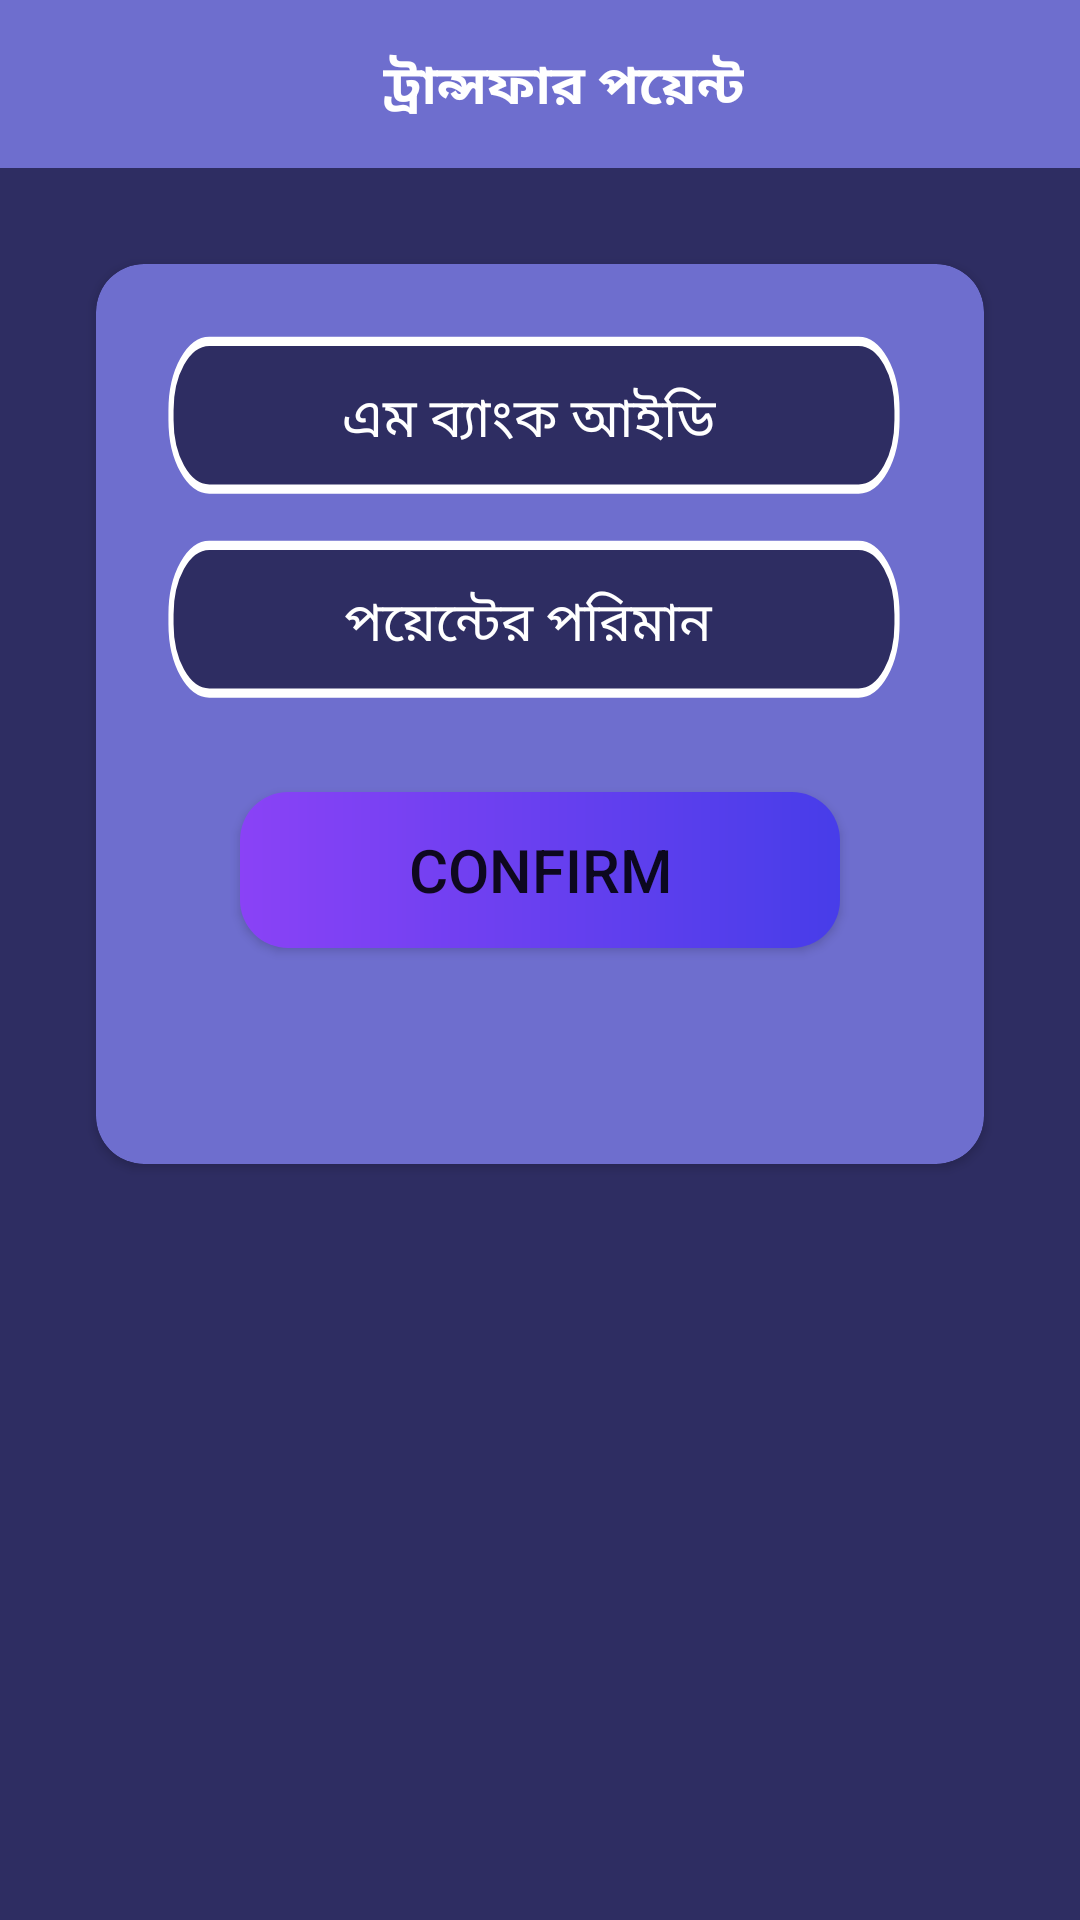

Reconstruct the res/layout file that produces this screen, plus the resources it refers to.
<!-- AndroidManifest.xml: application theme Theme.10CrMBank -->
<!-- res/layout/transfer_point.xml -->
<?xml version="1.0" encoding="utf-8"?>
<LinearLayout xmlns:android="http://schemas.android.com/apk/res/android"
    xmlns:app="http://schemas.android.com/apk/res-auto"
    android:layout_width="match_parent"
    android:layout_height="match_parent"
    android:background="@color/deep_purple"
    android:orientation="vertical">

    
    <androidx.appcompat.widget.Toolbar
        android:id="@+id/toolbar"
        android:layout_width="match_parent"
        android:layout_height="wrap_content"
        android:background="@color/light_purple"
        android:minHeight="?attr/actionBarSize"
        app:titleTextColor="@android:color/white">

        <RelativeLayout
            android:layout_width="match_parent"
            android:layout_height="wrap_content"
            android:orientation="horizontal">

            <ImageView
                android:id="@+id/back_imageview"
                android:layout_width="wrap_content"
                android:layout_height="wrap_content"
                android:layout_alignParentStart="true"
                android:src="@drawable/ic_arrow_back_24" />

            <TextView
                android:layout_width="wrap_content"
                android:layout_height="wrap_content"
                android:layout_centerHorizontal="true"
                android:paddingTop="2dp"
                android:text="ট্রান্সফার পয়েন্ট"
                android:textColor="@color/white"
                android:textSize="18sp"
                android:textStyle="bold" />

        </RelativeLayout>

    </androidx.appcompat.widget.Toolbar>


    
    <androidx.cardview.widget.CardView
        android:layout_width="match_parent"
        android:layout_height="wrap_content"
        android:layout_margin="32dp"
        android:backgroundTint="@color/light_purple"
        app:cardCornerRadius="16dp">

        <LinearLayout
            android:layout_width="match_parent"
            android:layout_height="wrap_content"
            android:orientation="vertical"
            android:padding="24dp">

            <EditText
                android:id="@+id/mbank_id_edittext"
                android:layout_width="match_parent"
                android:layout_height="60dp"
                android:background="@drawable/ic_bg_edit_txt"
                android:hint="এম ব্যাংক আইডি"
                android:inputType="phone"
                android:paddingStart="12dp"
                android:paddingEnd="20dp"
                android:paddingBottom="4dp"
                android:textAlignment="center"
                android:textColor="@color/white"
                android:textColorHint="@color/white" />

            <EditText
                android:id="@+id/point_amount_edittext"
                android:layout_width="match_parent"
                android:layout_height="60dp"
                android:layout_marginTop="8dp"
                android:background="@drawable/ic_bg_edit_txt"
                android:hint="পয়েন্টের পরিমান"
                android:inputType="phone"
                android:paddingStart="12dp"
                android:paddingEnd="20dp"
                android:paddingBottom="4dp"
                android:textAlignment="center"
                android:textColor="@color/white"
                android:textColorHint="@color/white" />

            <Button
                android:id="@+id/confirm_button"
                android:layout_width="200dp"
                android:layout_height="52dp"
                android:layout_gravity="center"
                android:layout_marginTop="24dp"
                android:layout_marginBottom="48dp"
                android:background="@drawable/bg_gradient_rec"
                android:drawablePadding="8dp"
                android:text="Confirm"
                android:textSize="20sp" />

        </LinearLayout>

    </androidx.cardview.widget.CardView>

</LinearLayout>
<!-- resources referenced by this layout -->
<resources>
  <color name="deep_purple">#2E2D62</color>
  <color name="light_purple">#6E6ECE</color>
  <color name="white">#FFFFFFFF</color>
  <!-- drawable bg_gradient_rec (drawable) -->
  <?xml version="1.0" encoding="utf-8"?>
  <shape
      xmlns:android="http://schemas.android.com/apk/res/android"
      android:shape="rectangle">
  
      <corners
          android:bottomLeftRadius="16dp"
          android:topLeftRadius="16dp"
          android:bottomRightRadius="16dp"
          android:topRightRadius="16dp"/>
  
      <gradient
          android:type="linear"
          android:startColor="#8A42F6"
          android:endColor="#473DE9"
          android:angle="0"
          />
  
  </shape>
  <!-- drawable ic_bg_edit_txt (drawable) -->
  <vector xmlns:android="http://schemas.android.com/apk/res/android"
      android:width="869dp"
      android:height="116.833dp"
      android:viewportWidth="869"
      android:viewportHeight="116.833">
    <path
        android:pathData="M48.291,3.5L806.709,3.5A44.791,44.791 0,0 1,851.5 48.291L851.5,54.542A44.791,44.791 0,0 1,806.709 99.333L48.291,99.333A44.791,44.791 0,0 1,3.5 54.542L3.5,48.291A44.791,44.791 0,0 1,48.291 3.5z"
        android:strokeWidth="6"
        android:fillColor="#2e2d62"
        android:strokeColor="#fff"/>
  </vector>
  <style name="Theme.10CrMBank" parent="Theme.MaterialComponents.Light.NoActionBar">
  
          <item name="android:forceDarkAllowed" tools:targetApi="q">false</item>
  
          
          <item name="colorPrimary">@color/purple_500</item>
          <item name="colorPrimaryVariant">@color/purple_700</item>
          <item name="colorOnPrimary">@color/white</item>
          
          <item name="colorSecondary">@color/teal_200</item>
          <item name="colorSecondaryVariant">@color/teal_700</item>
          <item name="colorOnSecondary">@color/black</item>
          
          <item name="android:statusBarColor" tools:targetApi="l">?attr/colorPrimaryVariant</item>
          
      </style>
  <color name="purple_500">#FF6200EE</color>
  <color name="purple_700">#FF3700B3</color>
  <color name="teal_200">#FF03DAC5</color>
  <color name="teal_700">#FF018786</color>
  <color name="black">#FF000000</color>
</resources>
